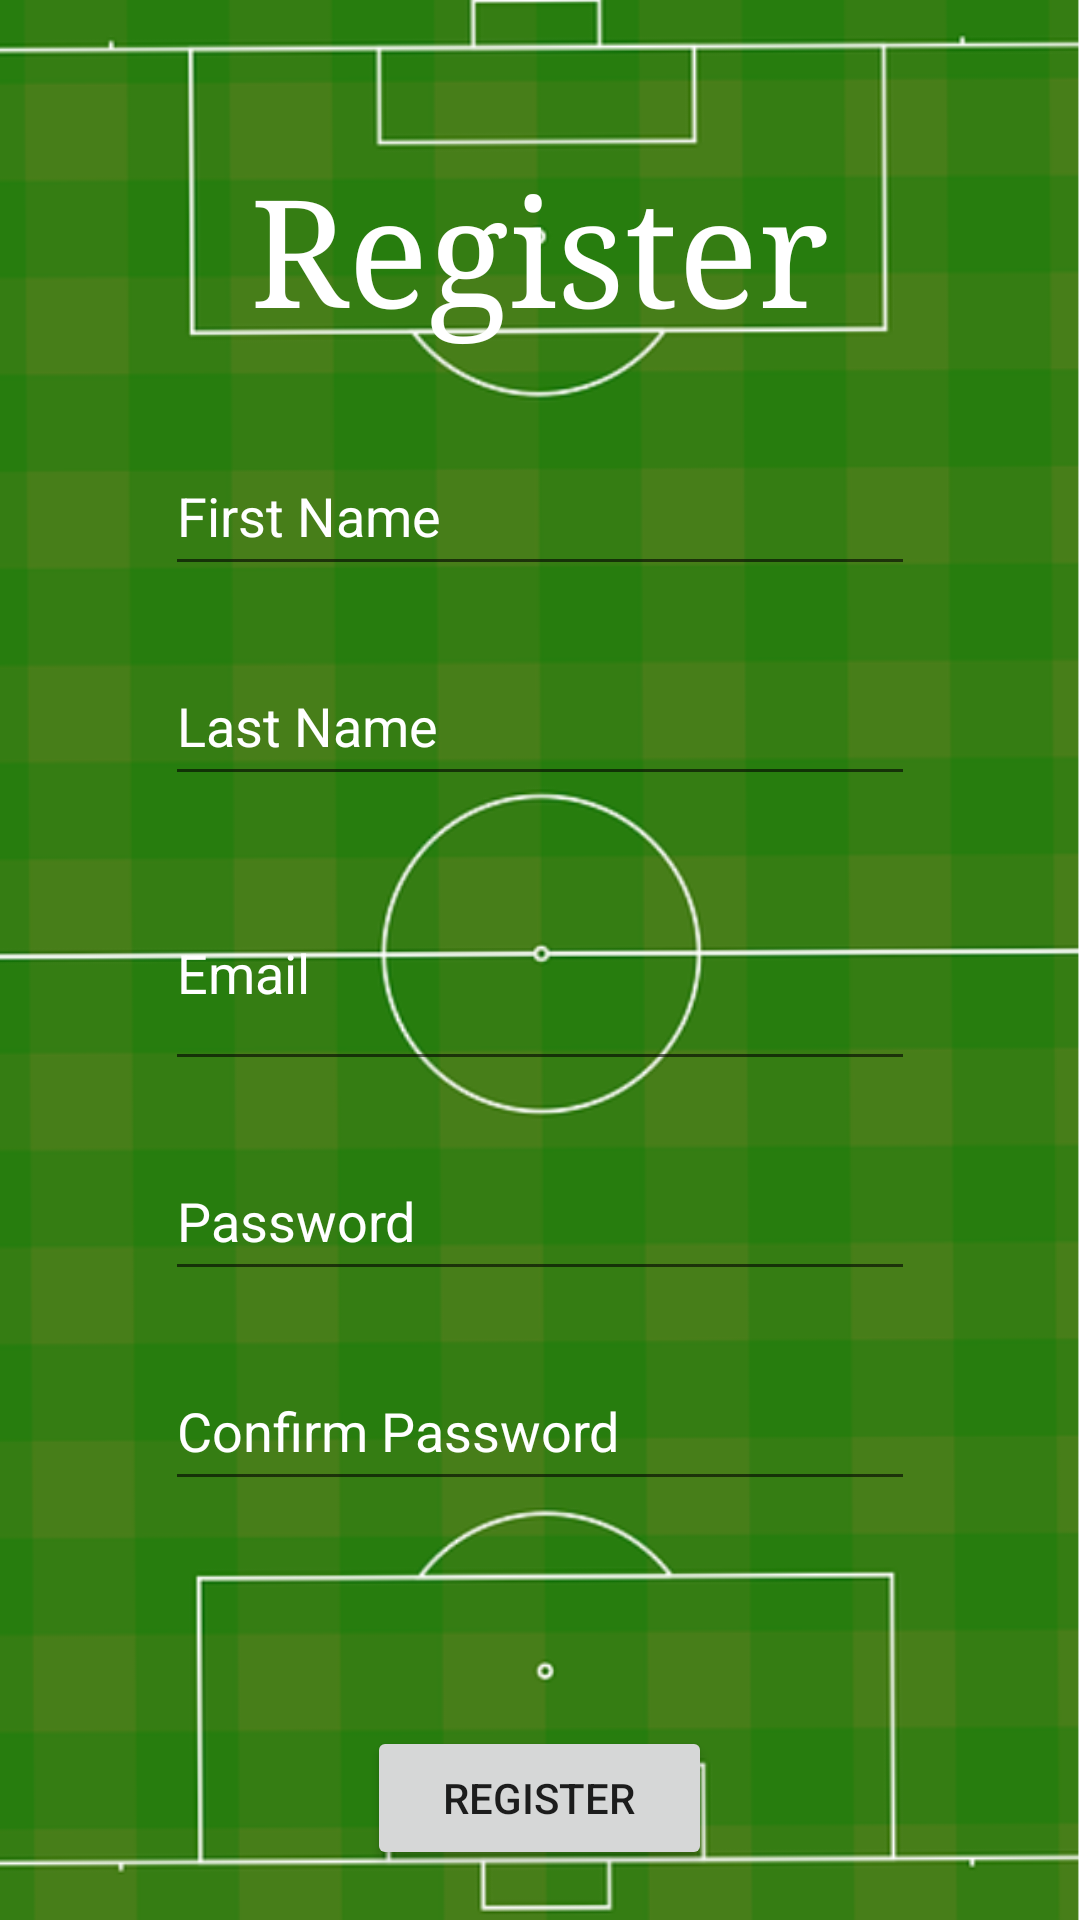

Here is an Android app screen rendered from its layout file. Give the layout XML and the strings, colors and styles it references.
<!-- AndroidManifest.xml: application theme Theme.SoccerApp -->
<!-- res/layout/registration_page.xml -->
<?xml version="1.0" encoding="utf-8"?>
<RelativeLayout xmlns:android="http://schemas.android.com/apk/res/android"
    xmlns:app="http://schemas.android.com/apk/res-auto"
    xmlns:tools="http://schemas.android.com/tools"
    android:layout_width="match_parent"
    android:layout_height="match_parent"
    android:background="@drawable/background_image"
    tools:context=".Login">

    <TextView
        android:id="@+id/Register_title"
        android:layout_width="wrap_content"
        android:layout_height="wrap_content"
        android:text="Register"
        android:layout_centerHorizontal="true"
        android:layout_marginTop="50dp"
        android:textSize="50sp"
        android:textColor="#FFFFFF"
        android:fontFamily="times new roman"
        />

    <EditText
        android:id="@+id/FirstNameInput_register"
        android:layout_width="250dp"
        android:layout_height="50dp"
        android:hint="First Name"
        android:layout_below="@id/Register_title"
        android:layout_marginTop="30dp"
        android:layout_centerHorizontal="true"
        android:textColor="#FFFFFF"
        android:textColorHint="#FFFFFF"
        />

    <EditText
        android:id="@+id/LastNameInput_register"
        android:layout_width="250dp"
        android:layout_height="50dp"
        android:hint="Last Name"
        android:layout_below="@id/FirstNameInput_register"
        android:layout_marginTop="20dp"
        android:layout_centerHorizontal="true"
        android:textColor="#FFFFFF"
        android:textColorHint="#FFFFFF"
        />

    <EditText
        android:id="@+id/EmailInput_register"
        android:layout_width="250dp"
        android:layout_height="75dp"
        android:hint="Email"
        android:layout_centerHorizontal="true"
        android:layout_below="@id/LastNameInput_register"
        android:layout_marginTop="20dp"
        android:textColor="#FFFFFF"
        android:textColorHint="#FFFFFF"
        />

    <EditText
        android:id="@+id/PasswordInput_register"
        android:layout_width="250dp"
        android:layout_height="50dp"
        android:hint="Password"
        android:layout_centerHorizontal="true"
        android:layout_below="@id/EmailInput_register"
        android:layout_marginTop="20dp"
        android:textColor="#FFFFFF"
        android:textColorHint="#FFFFFF"
        android:inputType="textPassword"
        />

    <EditText
        android:id="@+id/confirm_password"
        android:layout_width="250dp"
        android:layout_height="50dp"
        android:hint="Confirm Password"
        android:layout_centerHorizontal="true"
        android:layout_below="@id/PasswordInput_register"
        android:layout_marginTop="20dp"
        android:textColor="#FFFFFF"
        android:textColorHint="#FFFFFF"
        android:inputType="textPassword"
        />

    <Button
        android:id="@+id/Registration_btn"
        android:layout_width="115dp"
        android:layout_height="wrap_content"
        android:text="Register"
        android:layout_below="@id/confirm_password"
        android:layout_centerHorizontal="true"
        android:layout_marginTop="75dp"
        />
</RelativeLayout>
<!-- resources referenced by this layout -->
<resources>
  <!-- drawable background_image (drawable) -->
  <?xml version="1.0" encoding="utf-8"?>
  <bitmap xmlns:android="http://schemas.android.com/apk/res/android"
      android:src="@drawable/soccerfieldbackground"
      android:gravity="fill"
      />
  <style name="Theme.SoccerApp" parent="Theme.MaterialComponents.DayNight.DarkActionBar">
          
          <item name="colorPrimary">@color/purple_500</item>
          <item name="colorPrimaryVariant">@color/purple_700</item>
          <item name="colorOnPrimary">@color/white</item>
          
          <item name="colorSecondary">@color/teal_200</item>
          <item name="colorSecondaryVariant">@color/teal_700</item>
          <item name="colorOnSecondary">@color/black</item>
          
          <item name="android:statusBarColor">?attr/colorPrimaryVariant</item>
          
      </style>
  <!-- drawable soccerfieldbackground: png bitmap (drawable, 77726 bytes) -->
  <!-- not gathered from this repository: default colours our renderer supplied (Android Studio template values) -->
  <color name="purple_500">#FF6200EE</color>
  <color name="purple_700">#FF3700B3</color>
  <color name="teal_200">#FF03DAC5</color>
  <color name="teal_700">#FF018786</color>
  <color name="black">#FF000000</color>
  <color name="white">#FFFFFFFF</color>
</resources>
